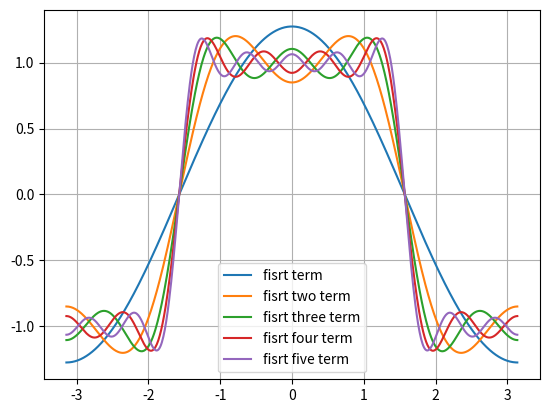
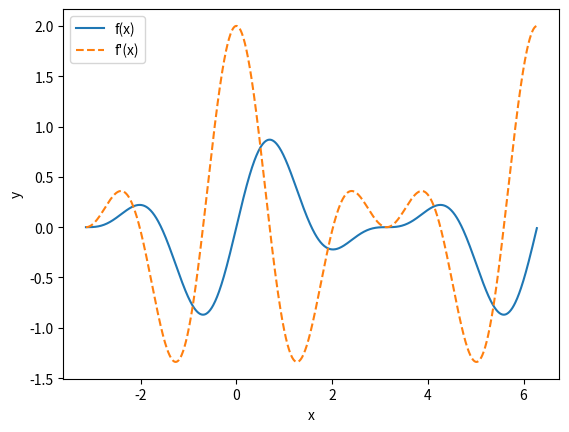
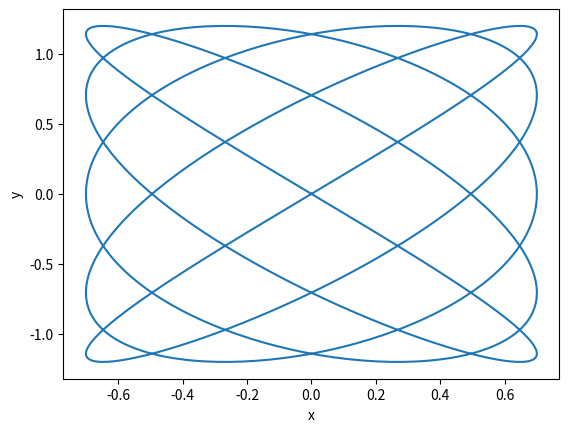
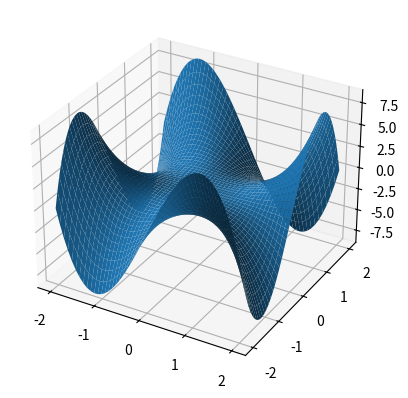
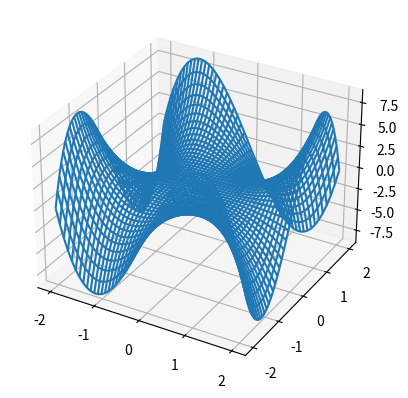

Write the Python code that produced these figures, in order.
# Homework3 JeongSeoJin(2024112396)

import numpy as np
import matplotlib.pyplot as plt
from mpl_toolkits.mplot3d import Axes3D

# Problem 1

def f_sum(x, n_max):
    result = 0  # 결과를 누적할 변수
    for n in range(1, n_max + 1):
        y = (4 / ((2 * n - 1) * np.pi)) * np.cos((2 * n - 1) * x) * (-1) ** (n + 1)
        result += y
    return result
 
x = np.arange(-np.pi, np.pi, 0.01)
y1 = f_sum(x, 1)
y2 = f_sum(x, 2)
y3 = f_sum(x, 3)
y4 = f_sum(x, 4)
y5 = f_sum(x, 5)
plt.plot(x, y1, label = 'fisrt term')
plt.plot(x, y2, label = 'fisrt two term')
plt.plot(x, y3, label = 'fisrt three term')
plt.plot(x, y4, label = 'fisrt four term')
plt.plot(x, y5, label = 'fisrt five term')
plt.grid()
plt.legend()
plt.show()


# Problem 2
plt.figure()

x = np.arange(-np.pi, 2 * np.pi, 0.01)

f = lambda x: np.sin(2 * x) * np.cos(0.5 * x)**2
f_prime = lambda x: 2 * np.cos(2 * x) * np.cos(0.5 * x)**2 - np.sin(2 * x) * np.sin(0.5 * x) * np.cos(0.5 * x)

plt.plot(x, f(x), '-', label = "f(x)")
plt.plot(x, f_prime(x), '--', label = "f'(x)")
plt.legend()
plt.xlabel('x')
plt.ylabel('y')
plt.show()

# Problem 3
plt.figure()

x = lambda t: 0.7 * np.sin(10 * t)
y = lambda t: 1.2 * np.sin(8 * t)

t = np.linspace(0, np.pi, 1000)
plt.plot(x(t), y(t))
plt.xlabel('x')
plt.ylabel('y')
plt.show()

# Problem 4
x = np.linspace(-2, 2)
y = np.linspace(-2, 2)

X, Y = np.meshgrid(x, y)
Z = -1.4*X*Y**3 + 1.4*Y*X**3

fig0 = plt.figure()

ax0 = fig0.add_subplot(111, projection='3d')
ax0.plot_surface(X, Y, Z)
ax0.grid()

plt.show()

fig1 = plt.figure()

ax1 = fig1.add_subplot(111, projection='3d')
ax1.plot_wireframe(X, Y, Z)
ax1.grid()

plt.show()














